Photos from the image-classification dataset "DE_6205_2HP" in the GitHub repository laexl/love-xyellow-lemon-. Its 10 classes are: normal, ball14, ball21, ball7, inner14, inner21, inner7, outer14, outer21, outer7.

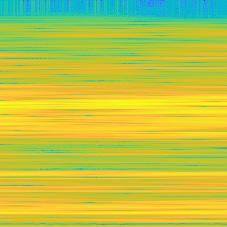
Label: ball14

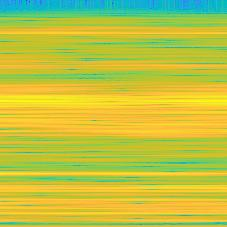
Label: ball21

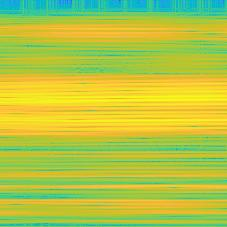
Label: outer7

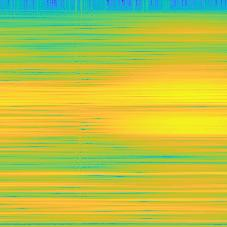
Label: inner14

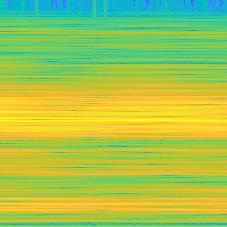
Label: inner21

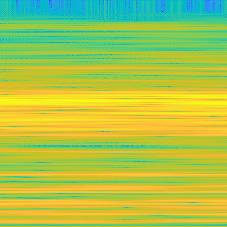
Label: ball7
